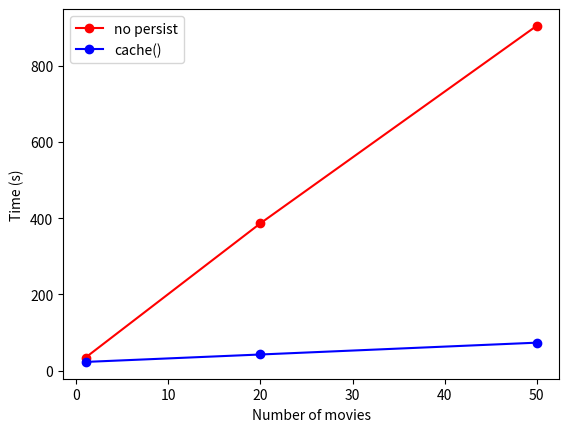

Reproduce this figure in Python.
import matplotlib.pyplot as plt

x = [1,20,50]
y1 = [23,42.5,73.5]
y2 = [34.6,386.8,904.6]

plt.plot(x, y2, 'ro-', label='no persist')
plt.plot(x, y1, 'bo-', label='cache()')
plt.legend()
plt.xlabel('Number of movies')
plt.ylabel('Time (s)')
plt.show()